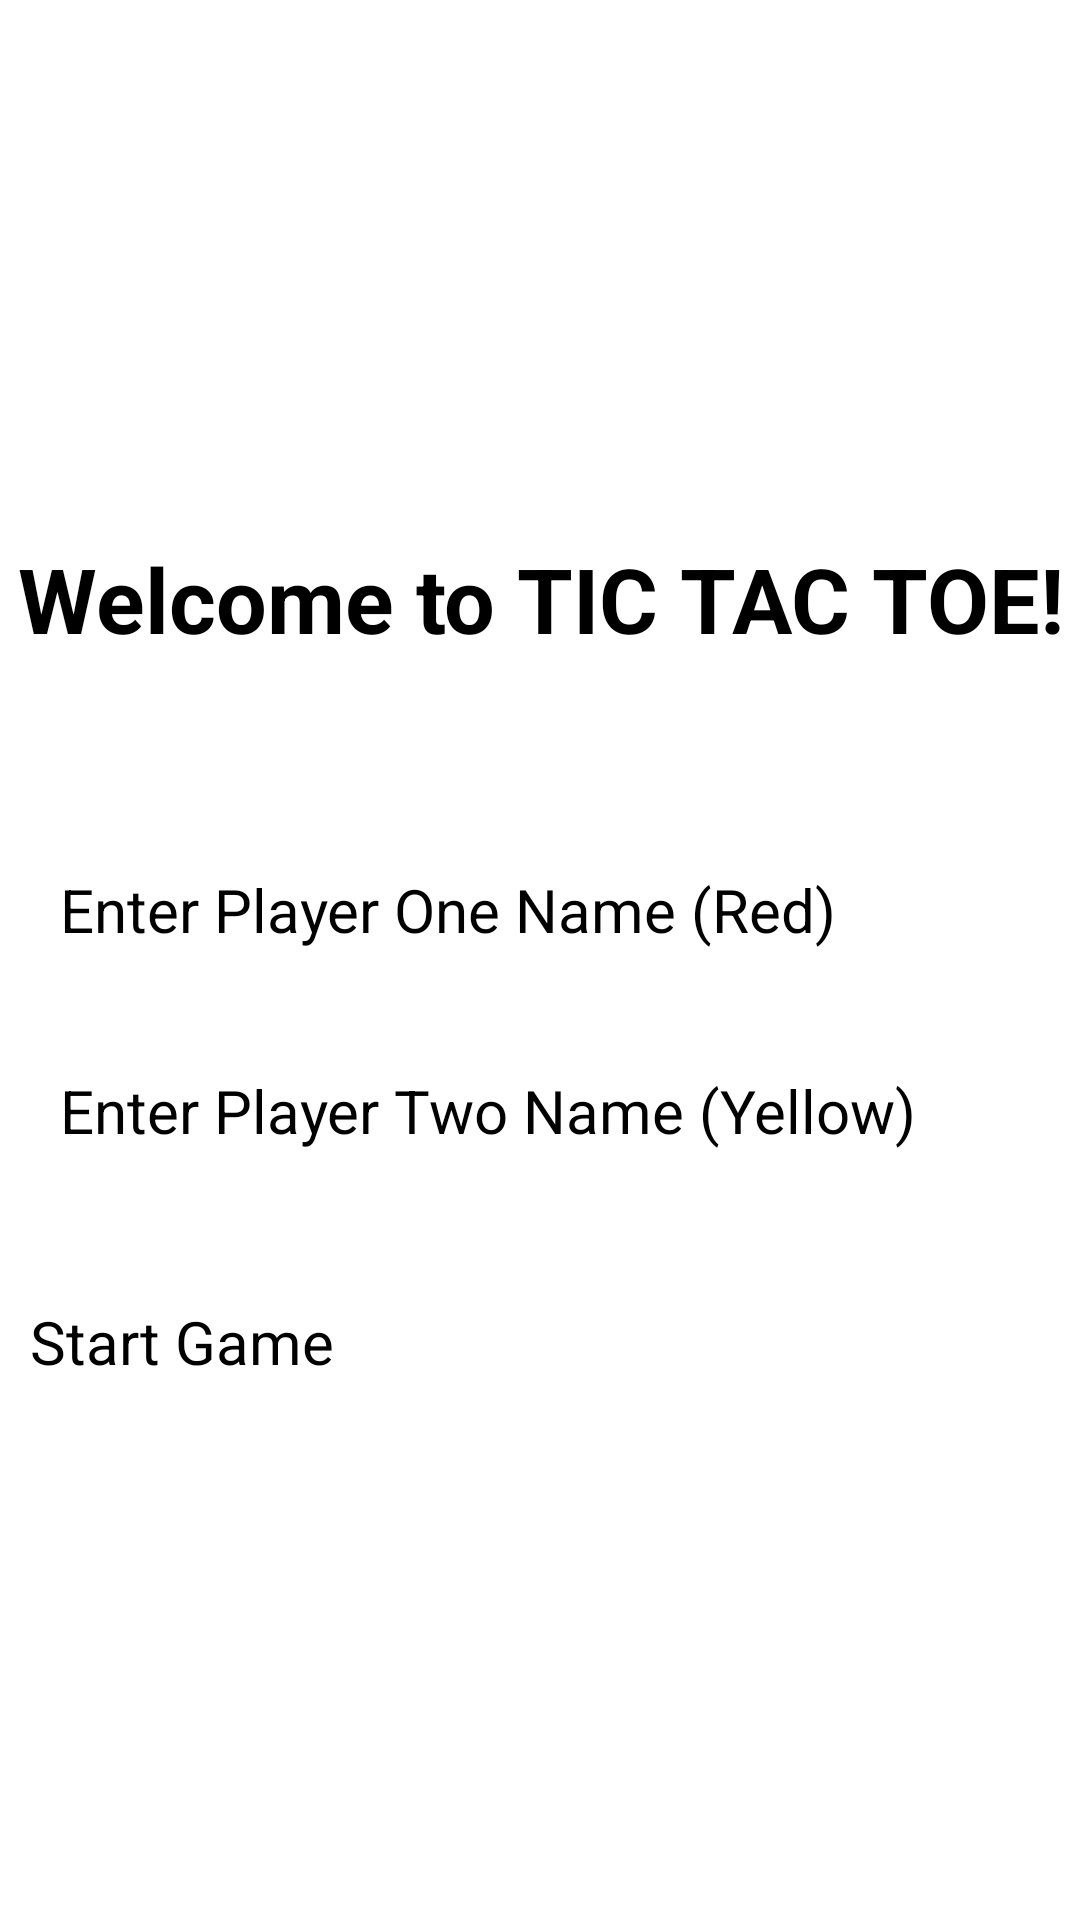

This screen was rendered from an Android layout file. Write that file and the resources it references.
<!-- AndroidManifest.xml: application theme Theme.TicTacToe -->
<!-- res/layout/fragment_welcome_page.xml -->
<?xml version="1.0" encoding="utf-8"?>
<RelativeLayout xmlns:android="http://schemas.android.com/apk/res/android"
    xmlns:tools="http://schemas.android.com/tools"
    android:layout_width="match_parent"
    android:layout_height="match_parent"
    android:background="@color/white"
    android:gravity="center"
    tools:context=".views.WelcomePage">

    <TextView
        android:id="@+id/welcome_tv"
        android:layout_width="match_parent"
        android:layout_height="wrap_content"
        android:layout_marginBottom="50dp"
        android:text="@string/welcome_msg"
        android:textAlignment="center"
        android:textSize="30sp"
        android:textStyle="bold" />

    <EditText
        android:id="@+id/player1_et"
        android:layout_width="match_parent"
        android:layout_height="wrap_content"
        android:layout_below="@id/welcome_tv"
        android:layout_margin="20dp"
        android:hint="@string/player_one_hint"
        android:textColor="@color/black"
        android:textSize="20sp" />

    <EditText
        android:id="@+id/player2_et"
        android:layout_width="match_parent"
        android:layout_height="wrap_content"
        android:layout_below="@id/player1_et"
        android:layout_margin="20dp"
        android:hint="@string/player_two_hint"
        android:textColor="@color/black"
        android:textSize="20sp" />

    <Button
        android:id="@+id/start_game"
        android:layout_width="match_parent"
        android:layout_height="wrap_content"
        android:layout_below="@id/player2_et"
        android:layout_marginStart="10dp"
        android:layout_marginTop="30dp"
        android:layout_marginEnd="10dp"
        android:text="@string/play_button_text"
        android:textSize="20sp" />

</RelativeLayout>
<!-- resources referenced by this layout -->
<resources>
  <color name="black">#FF000000</color>
  <color name="white">#FFFFFFFF</color>
  <string name="play_button_text">Start Game</string>
  <string name="player_one_hint">Enter Player One Name (Red)</string>
  <string name="player_two_hint">Enter Player Two Name (Yellow)</string>
  <string name="welcome_msg">Welcome to TIC TAC TOE!</string>
</resources>
